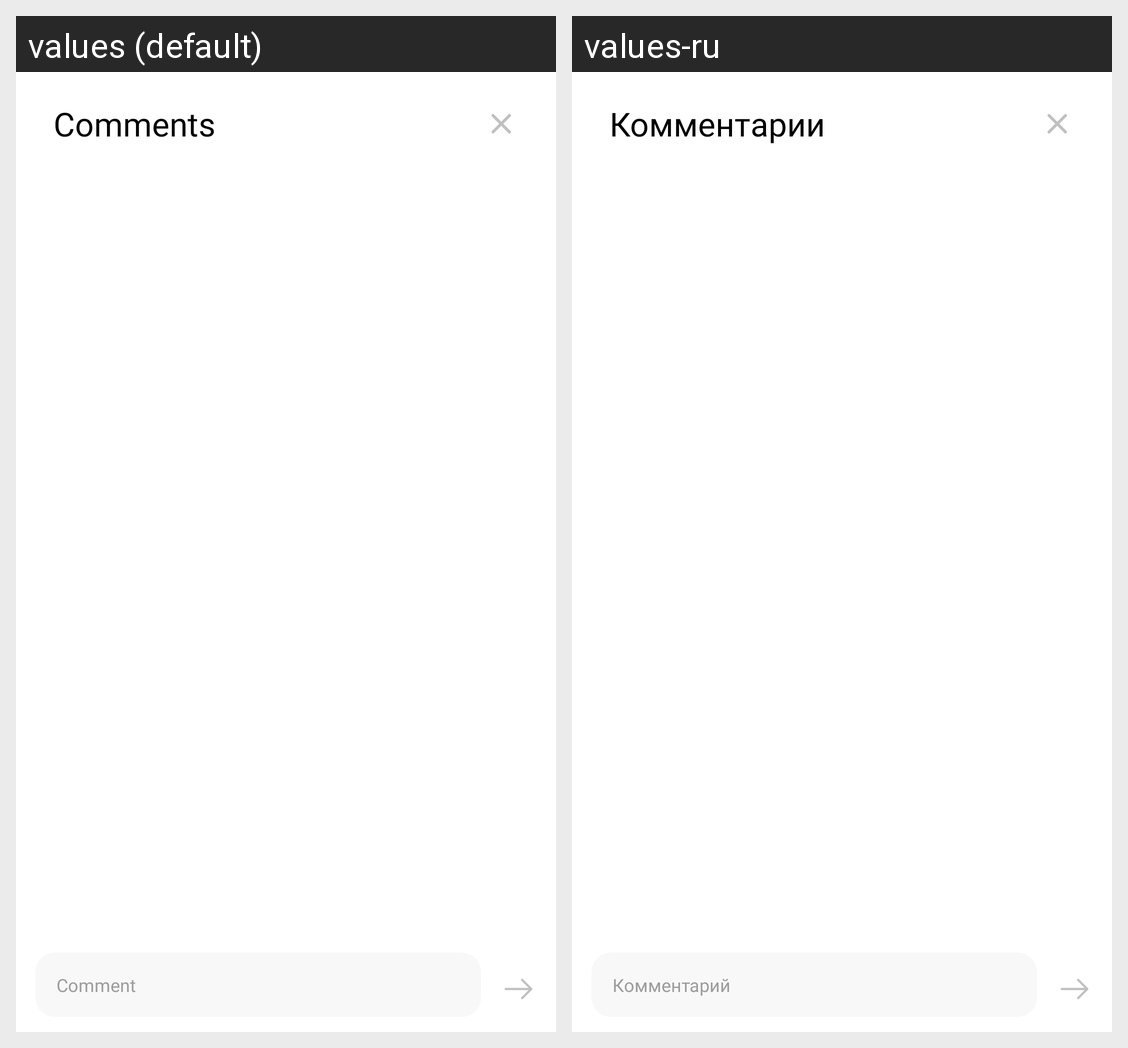

This grid shows one Android layout under two languages. Give, for every string resource on the screen, its name, the default text and each shown locale's text.
Android screen res/layout/fragment_comments.xml rendered under 2 locales, left to right: values (default), values-ru. Device: Nexus 5 (rendered at 1080×1920; each locale shown at half size, 540×960, under a caption strip naming it); theme Theme.specter.
Strings drawn on this screen, with the default value and each locale's value (text and hints the layout hard-codes, and strings that could not be matched under every locale, appear in the picture but are not listed):

comments_header
  values: Comments
  values-ru: Комментарии

comments_input_comment_hint
  values: Comment
  values-ru: Комментарий
